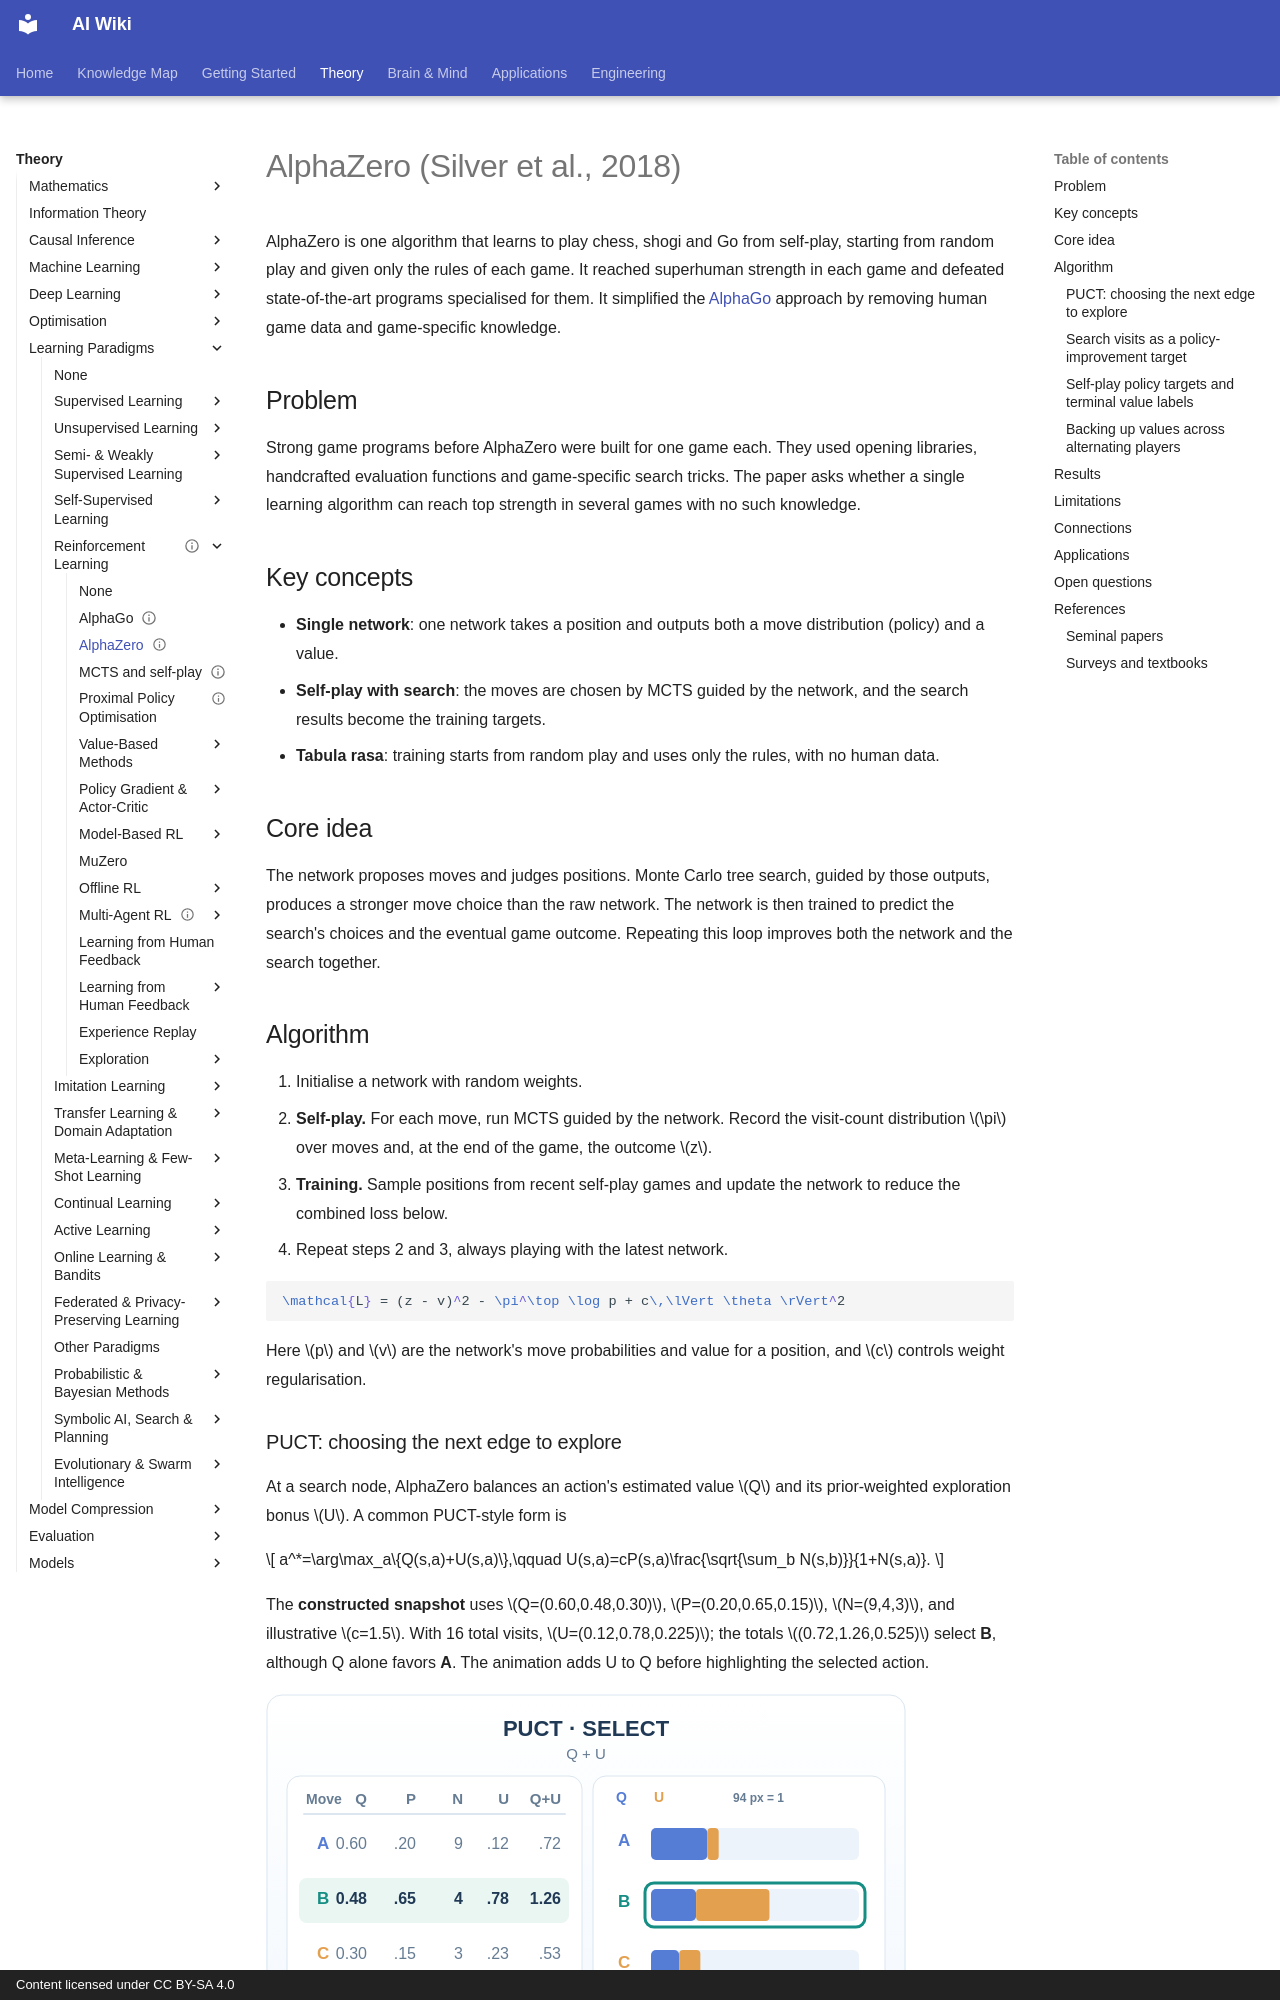

repository: zi-yue-1129/ai-wiki · page: theory/paradigms/reinforcement-learning/alphazero/index.html · generator: mkdocs · copyright: Content licensed under CC BY-SA 4.0

---
status: complete
last_reviewed: 2026-10-28
related:
  - applications/games
tags:
  - reinforcement learning
  - search
  - self-play
aliases:
  - AlphaZero
  - 阿爾法零
---

# AlphaZero (Silver et al., 2018)

AlphaZero is one algorithm that learns to play chess, shogi and Go from self-play, starting from random play and given only the rules of each game. It reached superhuman strength in each game and defeated state-of-the-art programs specialised for them. It simplified the [AlphaGo](../alphago/index.md) approach by removing human game data and game-specific knowledge.

## Problem

Strong game programs before AlphaZero were built for one game each. They used opening libraries, handcrafted evaluation functions and game-specific search tricks. The paper asks whether a single learning algorithm can reach top strength in several games with no such knowledge.

## Key concepts

- **Single network**: one network takes a position and outputs both a move distribution (policy) and a value.
- **Self-play with search**: the moves are chosen by MCTS guided by the network, and the search results become the training targets.
- **Tabula rasa**: training starts from random play and uses only the rules, with no human data.

## Core idea

The network proposes moves and judges positions. Monte Carlo tree search, guided by those outputs, produces a stronger move choice than the raw network. The network is then trained to predict the search's choices and the eventual game outcome. Repeating this loop improves both the network and the search together.

## Algorithm

1. Initialise a network with random weights.
2. **Self-play.** For each move, run MCTS guided by the network. Record the visit-count distribution \(\pi\) over moves and, at the end of the game, the outcome \(z\).
3. **Training.** Sample positions from recent self-play games and update the network to reduce the combined loss below.
4. Repeat steps 2 and 3, always playing with the latest network.

```latex
\mathcal{L} = (z - v)^2 - \pi^\top \log p + c\,\lVert \theta \rVert^2
```

Here \(p\) and \(v\) are the network's move probabilities and value for a position, and \(c\) controls weight regularisation.
